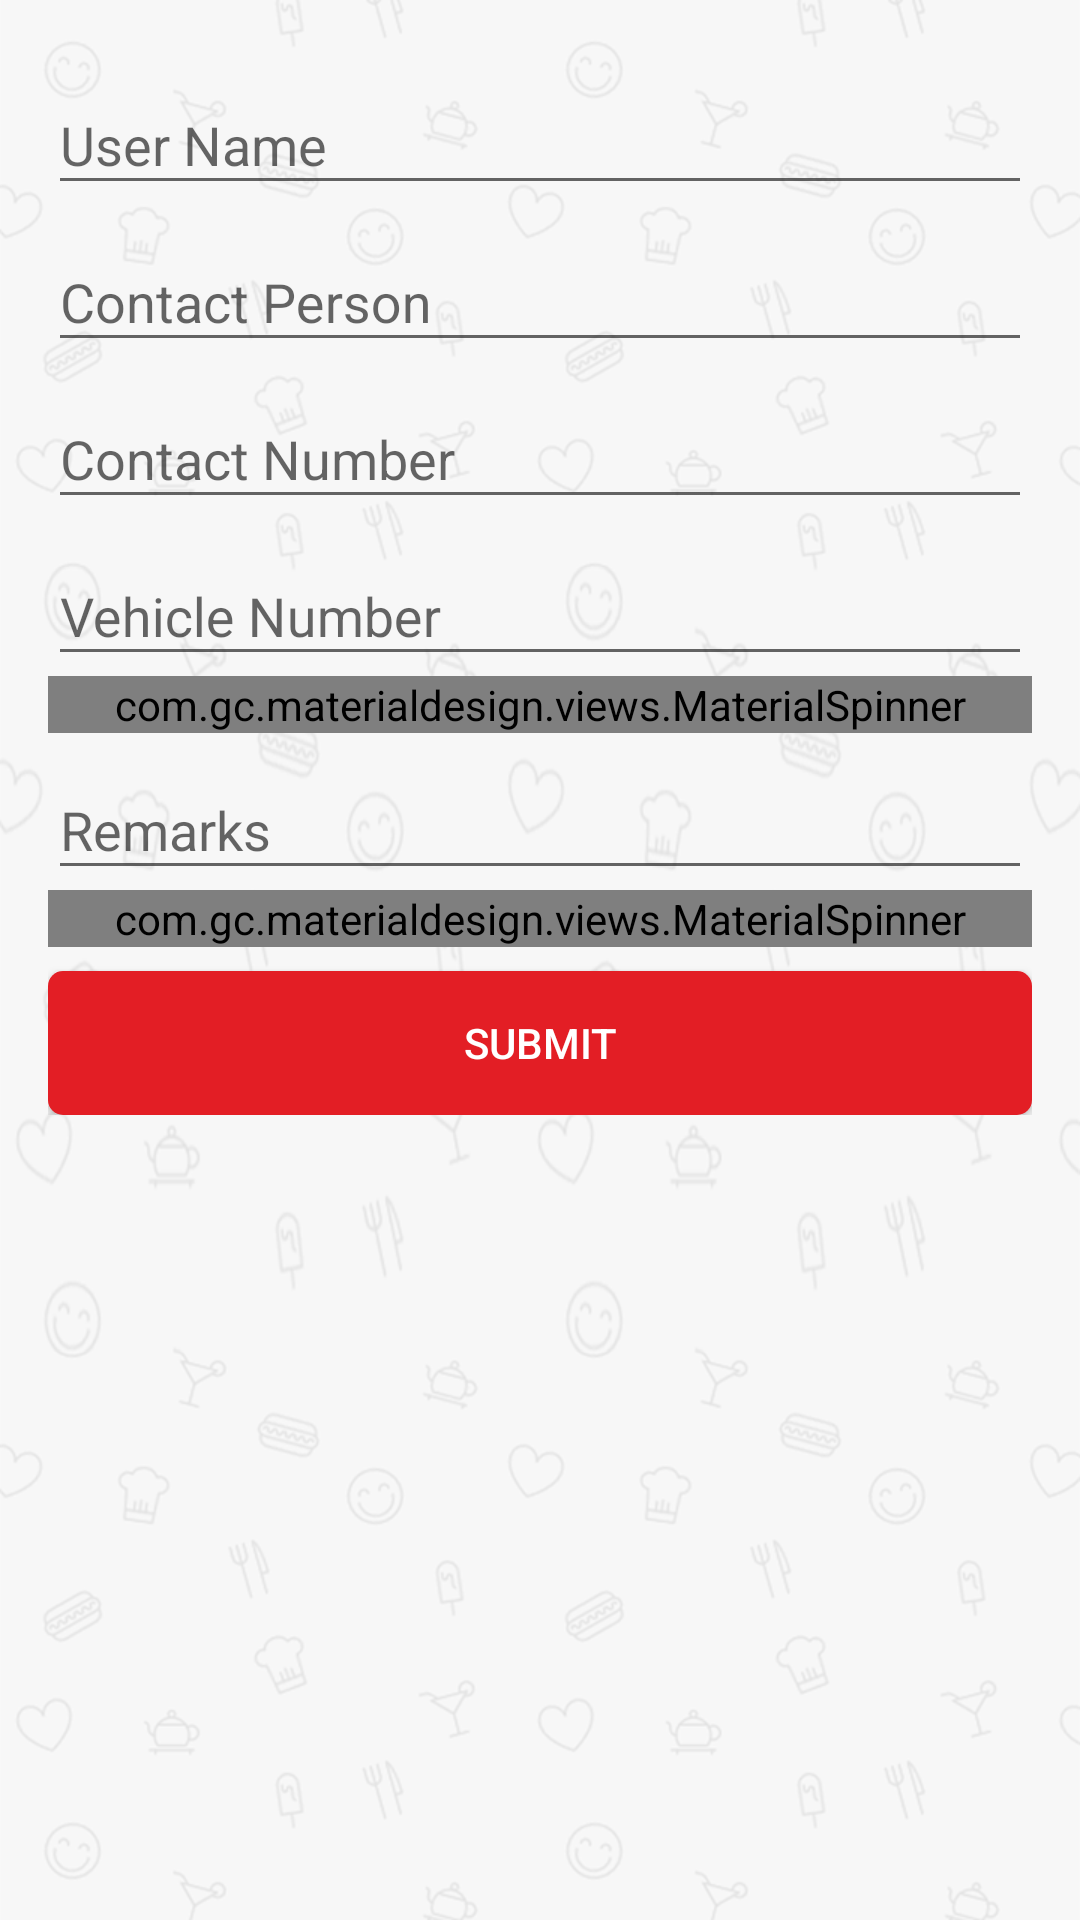

Layout XML and referenced resources for this Android screen:
<!-- AndroidManifest.xml: application theme AppTheme -->
<!-- res/layout/daily_work_report_fragment.xml -->
<?xml version="1.0" encoding="utf-8"?>
<ScrollView xmlns:android="http://schemas.android.com/apk/res/android"
    xmlns:app="http://schemas.android.com/apk/res-auto"
    android:layout_width="match_parent"
    android:layout_height="match_parent"
    android:layout_margin="5dp"
    android:background="@drawable/bg_720_1136"
    android:paddingBottom="@dimen/activity_vertical_margin"
    android:paddingLeft="@dimen/activity_horizontal_margin"
    android:paddingRight="@dimen/activity_horizontal_margin"
    android:paddingTop="@dimen/activity_vertical_margin">

    <LinearLayout
        android:layout_width="match_parent"
        android:layout_height="match_parent"
        android:orientation="vertical">

        <android.support.design.widget.TextInputLayout
            android:layout_width="match_parent"
            android:layout_height="wrap_content">

            <EditText
                android:id="@+id/input_name"
                android:layout_width="match_parent"
                android:layout_height="wrap_content"
                android:hint="User Name"
                android:singleLine="true" />
        </android.support.design.widget.TextInputLayout>

        <android.support.design.widget.TextInputLayout
            android:layout_width="match_parent"
            android:layout_height="wrap_content">

            <EditText
                android:id="@+id/input_contact_person"
                android:layout_width="match_parent"
                android:layout_height="wrap_content"
                android:inputType="textCapWords"
                android:hint="Contact Person"
                android:singleLine="true" />
        </android.support.design.widget.TextInputLayout>

        <android.support.design.widget.TextInputLayout
            android:layout_width="match_parent"
            android:layout_height="wrap_content">

            <EditText
                android:id="@+id/input_contact_number"
                android:layout_width="match_parent"
                android:layout_height="wrap_content"
                android:hint="Contact Number"
                android:inputType="number"
                android:singleLine="true" />
        </android.support.design.widget.TextInputLayout>

        <android.support.design.widget.TextInputLayout
            android:layout_width="match_parent"
            android:layout_height="wrap_content">

            <EditText
                android:id="@+id/input_vehicle_number"
                android:layout_width="match_parent"
                android:layout_height="wrap_content"
                android:hint="Vehicle Number"
                android:inputType="textCapCharacters"
                android:singleLine="true" />
        </android.support.design.widget.TextInputLayout>

        <com.gc.materialdesign.views.MaterialSpinner
            android:id="@+id/query_type_spinner"
            android:layout_width="match_parent"
            android:layout_height="wrap_content"
            android:singleLine="true"
            app:ms_floatingLabelText="Query"
            app:ms_hint="Select query"
            app:ms_thickness="0.5dp" />

        <android.support.design.widget.TextInputLayout
            android:layout_width="match_parent"
            android:layout_height="wrap_content">

            <EditText
                android:id="@+id/input_remarks"
                android:layout_width="match_parent"
                android:layout_height="wrap_content"
                android:hint="Remarks"
                android:inputType="textCapSentences"
                android:singleLine="true" />
        </android.support.design.widget.TextInputLayout>


        <com.gc.materialdesign.views.MaterialSpinner
            android:id="@+id/input_location"
            android:layout_width="match_parent"
            android:layout_height="wrap_content"
            android:entries="@array/query_type"
            android:singleLine="true"
            app:ms_floatingLabelText="Location"
            app:ms_hint="Select location"
            app:ms_thickness="0.5dp" />

        <Button
            android:id="@+id/submit"
            android:layout_width="match_parent"
            android:layout_height="wrap_content"
            android:layout_marginTop="8dp"
            android:background="@drawable/btn_login"
            android:text="Submit"
            android:textColor="@android:color/white" />
    </LinearLayout>
</ScrollView>
<!-- resources referenced by this layout -->
<resources>
  <string-array name="query_type">
          <item>Device Not Working</item>
          <item>Software Problem</item>
          <item>Account</item>
          <item>New Inquiry</item>
          <item>Software Demonstration</item>
          <item>Other</item>
      </string-array>
  <dimen name="activity_horizontal_margin">16dp</dimen>
  <dimen name="activity_vertical_margin">16dp</dimen>
  <!-- drawable btn_login (drawable) -->
  <?xml version="1.0" encoding="utf-8"?>
  <selector xmlns:android="http://schemas.android.com/apk/res/android">
  
      <item android:drawable="@drawable/btn_login_bck" android:state_focused="true" android:state_pressed="false"/>
      <item android:drawable="@drawable/btn_login_grad" android:state_focused="true" android:state_pressed="true"/>
      <item android:drawable="@drawable/btn_login_grad" android:state_focused="false" android:state_pressed="true"/>
      <item android:drawable="@drawable/btn_login_bck"/>
  
  </selector>
  <style name="AppTheme" parent="Theme.AppCompat.Light.DarkActionBar">
          
          <item name="colorPrimary">@color/colorPrimary</item>
          <item name="colorPrimaryDark">@color/colorPrimaryDark</item>
          <item name="colorAccent">@color/colorAccent</item>
      </style>
  <!-- drawable btn_login_bck (drawable) -->
  <?xml version="1.0" encoding="utf-8"?>
  <shape xmlns:android="http://schemas.android.com/apk/res/android"
      android:shape="rectangle" >
  
      <corners android:radius="5.0dip" />
  
      <solid android:color="@color/colorLogin" />
  
      <padding
          android:left="5.0dip"
          android:right="5.0dip" />
  
  </shape>
  <!-- drawable btn_login_grad (drawable) -->
  <?xml version="1.0" encoding="utf-8"?>
  <shape xmlns:android="http://schemas.android.com/apk/res/android"
      android:shape="rectangle" >
  
      <corners android:radius="5.0dip" />
  
      <solid android:color="@color/colorLoginDark" />
  
      <padding
          android:left="5.0dip"
          android:right="5.0dip" />
  
      <stroke
          android:width="3dp"
          android:color="#20000000" />
  
  </shape>
  <color name="colorPrimary">#E31E25</color>
  <color name="colorPrimaryDark">#C2100B</color>
  <color name="colorAccent">#E31E25</color>
  <color name="colorLogin">#E31E25</color>
  <color name="colorLoginDark">#C2100B</color>
</resources>
